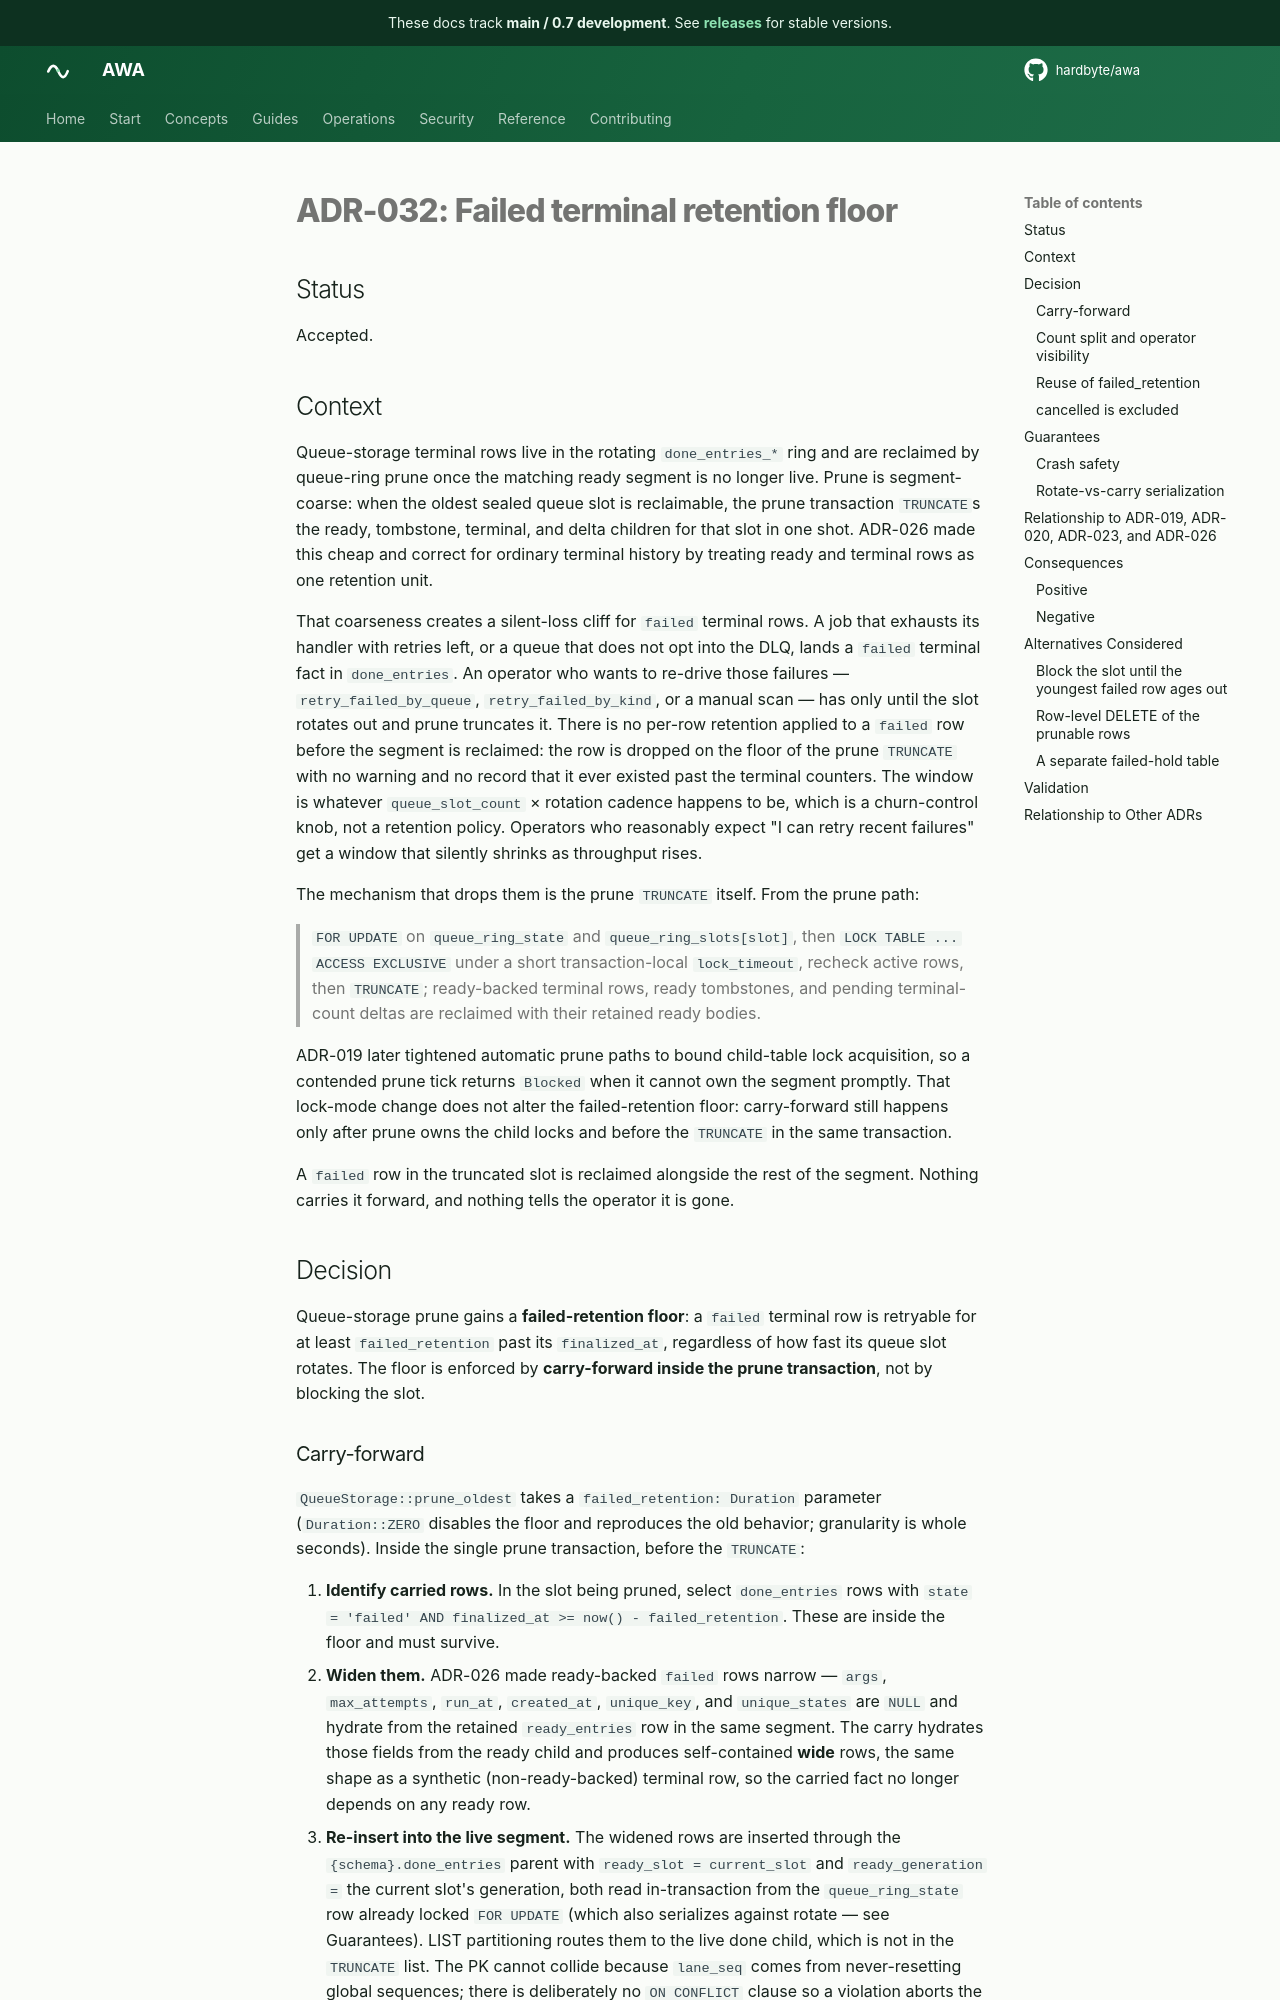

repository: hardbyte/awa · page: pr-preview/pr-897/adr/032-failed-terminal-retention/index.html · generator: mkdocs

# ADR-032: Failed terminal retention floor

## Status

Accepted.

## Context

Queue-storage terminal rows live in the rotating `done_entries_*` ring and are reclaimed by queue-ring prune once the matching ready segment is no longer live. Prune is segment-coarse: when the oldest sealed queue slot is reclaimable, the prune transaction `TRUNCATE`s the ready, tombstone, terminal, and delta children for that slot in one shot. ADR-026 made this cheap and correct for ordinary terminal history by treating ready and terminal rows as one retention unit.

That coarseness creates a silent-loss cliff for `failed` terminal rows. A job that exhausts its handler with retries left, or a queue that does not opt into the DLQ, lands a `failed` terminal fact in `done_entries`. An operator who wants to re-drive those failures — `retry_failed_by_queue`, `retry_failed_by_kind`, or a manual scan — has only until the slot rotates out and prune truncates it. There is no per-row retention applied to a `failed` row before the segment is reclaimed: the row is dropped on the floor of the prune `TRUNCATE` with no warning and no record that it ever existed past the terminal counters. The window is whatever `queue_slot_count` × rotation cadence happens to be, which is a churn-control knob, not a retention policy. Operators who reasonably expect "I can retry recent failures" get a window that silently shrinks as throughput rises.

The mechanism that drops them is the prune `TRUNCATE` itself. From the prune path:

> `FOR UPDATE` on `queue_ring_state` and `queue_ring_slots[slot]`, then `LOCK TABLE ... ACCESS EXCLUSIVE` under a short transaction-local `lock_timeout`, recheck active rows, then `TRUNCATE`; ready-backed terminal rows, ready tombstones, and pending terminal-count deltas are reclaimed with their retained ready bodies.

ADR-019 later tightened automatic prune paths to bound child-table lock acquisition, so a contended prune tick returns `Blocked` when it cannot own the segment promptly. That lock-mode change does not alter the failed-retention floor: carry-forward still happens only after prune owns the child locks and before the `TRUNCATE` in the same transaction.

A `failed` row in the truncated slot is reclaimed alongside the rest of the segment. Nothing carries it forward, and nothing tells the operator it is gone.

## Decision

Queue-storage prune gains a **failed-retention floor**: a `failed` terminal row is retryable for at least `failed_retention` past its `finalized_at`, regardless of how fast its queue slot rotates. The floor is enforced by **carry-forward inside the prune transaction**, not by blocking the slot.
